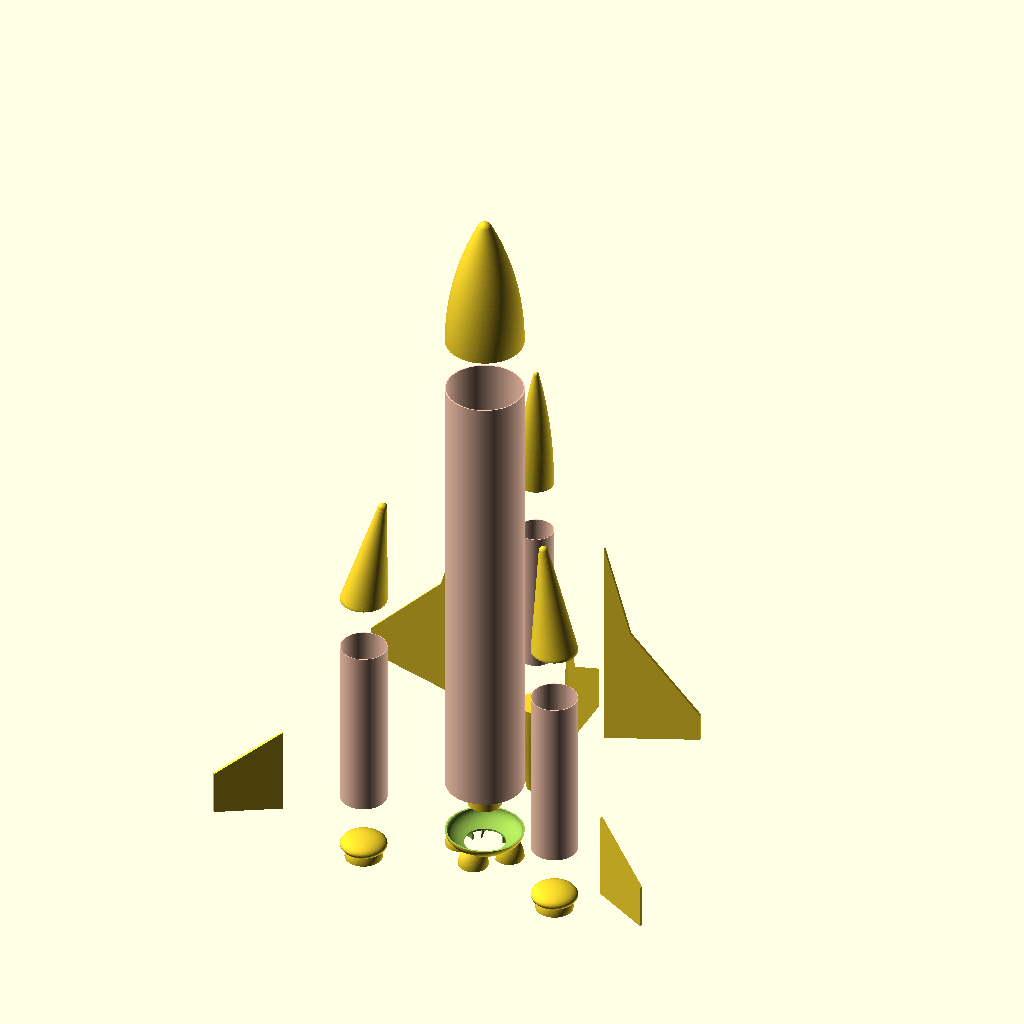
Cell 1: rendered with the file's own defaults.
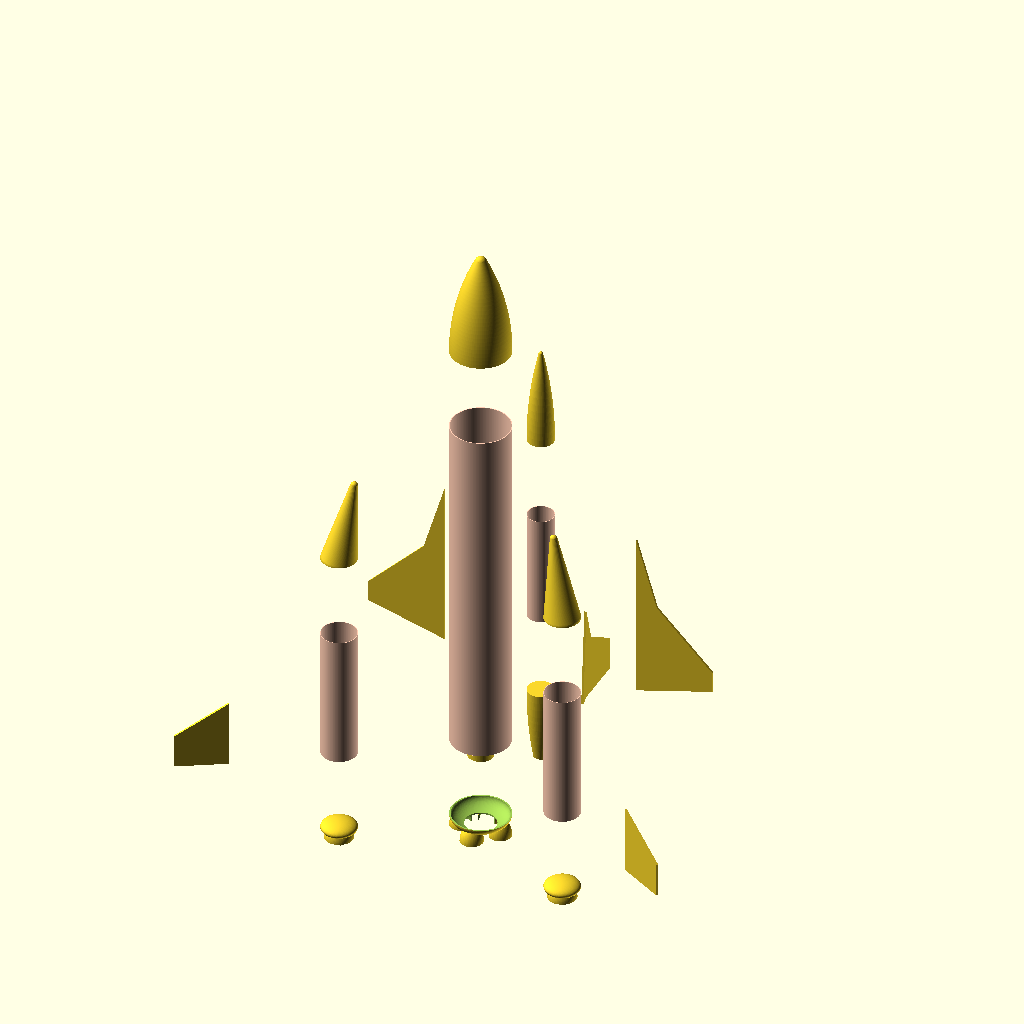
Cell 2: the same model with explode = 60.
All cells are drawn from the same view direction (rotation 55°, 0°, 25°, orthographic, colour scheme Cornfield), but the view is re-fitted for each cell, so position and scale can differ between cells as well as the parameter.
Source of the model, Fantasy_Shuttles/ESA_Shuttle/ESA_Shuttle.scad:
$fa = 1;
$fs = 0.5;
$fn = 0;

explode = 30;


include <../../Printed_Parts/Rocket_Constants.scad>
use <../../Printed_Parts/Tubes.scad>
use <Balsa_Parts.scad>
use <Printed_Parts.scad>

module booster()
{
    translate([0,0,5])
    BT50(95);
    
    translate([0,0,100+explode])
    booster_nose(); 
    
    translate([0,0,-explode])
    booster_tail();
}

module body()
{
    translate([0,0,10])
    BT60(250);

    translate([0,0,260+explode])
    main_nose();
}

module stack()
{
    body();

    rotate([0,0,30])
    translate([-BT60_OR - BT50_OR - explode, 0, 0])
    booster();

    rotate([0,0,150])
    translate([-BT60_OR - BT50_OR - explode, 0, 0])
    booster();

    rotate([0,0,120])
    translate([0,BT60_OR + BT50_OD + 2*explode,48])
    fin();

    rotate([0,0,-120])
    translate([0,BT60_OR + BT50_OD + 2*explode,48])
    fin();

    translate([0,0,-explode])
    main_tail();
    
    translate([0,0,2])
    BT20(70);
}

module orbiter()
{
    translate([0, 0, 50])
    BT20(80);

    translate([0,0,130+explode])
    orbiter_nose();

    translate([0,0,50-explode])
    rotate([180,0,0])
    orbiter_tail();

    translate([BT20_OR+explode,0, 10])
    wing();
    
    mirror([1,0,0])
    translate([BT20_OR+explode,0, 10])
    wing();

    translate([0,BT20_OR+explode,48-explode])
    tail_fin();
}

module engine()
{
    cylinder(h=70, r = 9);
}

translate([0,0,-3]) engine();


translate([0, BT60_OR + BT20_OR + 3 + explode, 0])
orbiter();

//color(c = [0,0,0,.5])
stack();
Customizer parameters (derived from the source; name, type, default, range or options):
explode: number, default 30
